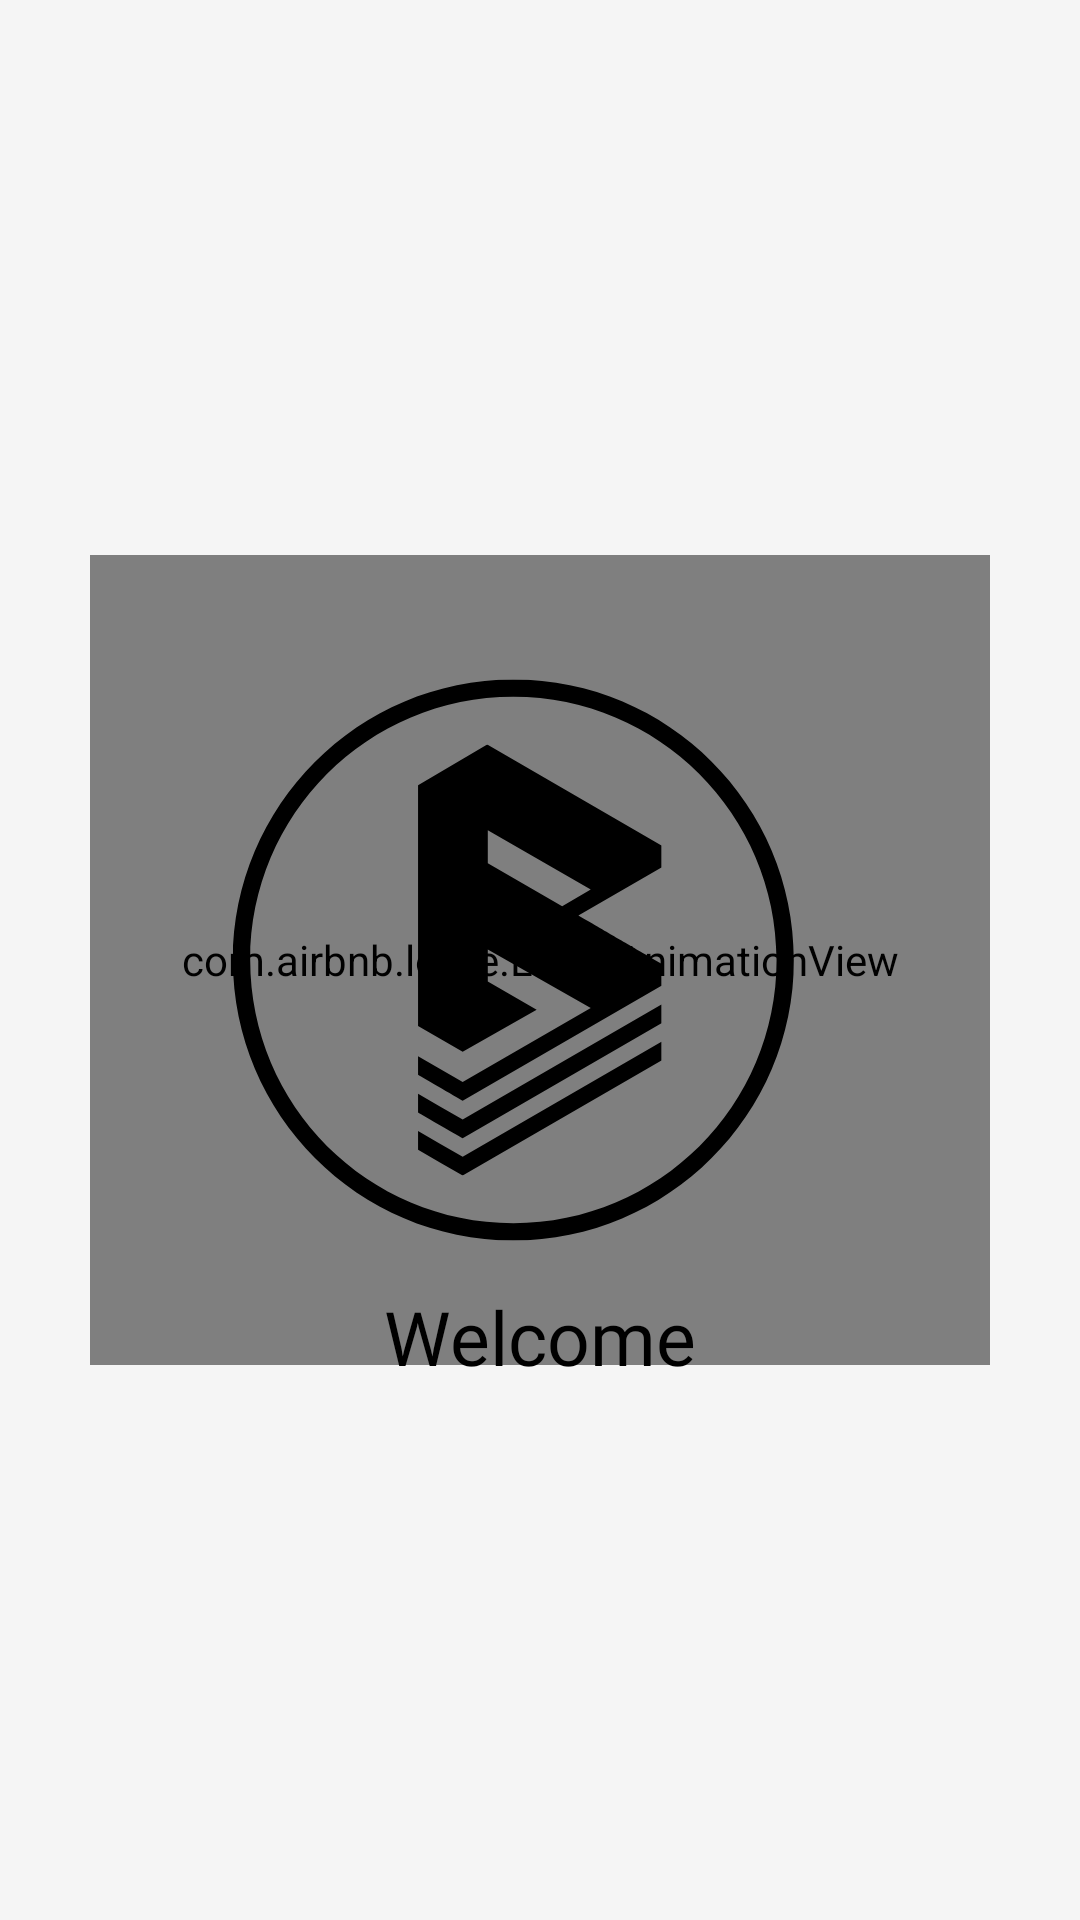

Write the Android layout XML for this screen, with the resource values it uses.
<!-- AndroidManifest.xml: application theme Base.Theme.BlureAgency -->
<!-- res/layout/activity_splash.xml -->
<?xml version="1.0" encoding="utf-8"?>
<androidx.constraintlayout.widget.ConstraintLayout xmlns:android="http://schemas.android.com/apk/res/android"
    xmlns:app="http://schemas.android.com/apk/res-auto"
    xmlns:tools="http://schemas.android.com/tools"
    android:id="@+id/splash_screen_main"
    android:layout_width="match_parent"
    android:layout_height="match_parent"
    style="@style/screen_background"
    tools:context=".ui.SplashActivity">

    <com.airbnb.lottie.LottieAnimationView
        android:id="@+id/imageView_bg"
        android:layout_width="300dp"
        android:layout_height="270dp"
        app:layout_constraintEnd_toEndOf="parent"
        app:layout_constraintStart_toStartOf="parent"
        app:layout_constraintTop_toTopOf="parent"
        app:lottie_rawRes="@raw/animation"
        app:lottie_autoPlay="true"
        app:lottie_loop="false"
        app:layout_constraintBottom_toBottomOf="parent"
        />

    <ImageView
        android:id="@+id/imageView"
        android:layout_width="match_parent"
        android:layout_height="match_parent"
        app:layout_constraintBottom_toBottomOf="parent"
        app:layout_constraintEnd_toEndOf="parent"
        app:layout_constraintStart_toStartOf="parent"
        app:layout_constraintTop_toTopOf="parent"
        style="@style/splash_icon"
        />

    <LinearLayout
        android:layout_width="wrap_content"
        android:layout_height="wrap_content"
        android:orientation="horizontal"
        app:layout_constraintStart_toStartOf="parent"
        app:layout_constraintTop_toBottomOf="@id/guideline2"
        app:layout_constraintEnd_toEndOf="parent"
        >
        <TextView
            android:id="@+id/welcomeTV"
            android:layout_width="wrap_content"
            android:layout_height="wrap_content"
            android:text="@string/welcome"
            style="@style/text_color"
            android:fontFamily="@font/alata"
            android:textSize="25sp"
            />

    </LinearLayout>

    <androidx.constraintlayout.widget.Guideline
        android:id="@+id/guideline2"
        android:layout_width="wrap_content"
        android:layout_height="wrap_content"
        android:orientation="horizontal"
        app:layout_constraintGuide_percent="0.67" />


</androidx.constraintlayout.widget.ConstraintLayout>
<!-- resources referenced by this layout -->
<resources>
  <string name="welcome">Welcome</string>
  <style name="screen_background"><item name="android:background">@color/white_smoke</item></style>
  <style name="splash_icon"><item name="android:src">@drawable/logo</item></style>
  <style name="text_color"><item name="android:textColor">@color/black</item></style>
  <style name="Base.Theme.BlureAgency" parent="Theme.Material3.DayNight.NoActionBar">
          
          <item name="colorPrimary">@color/silver</item>
          <item name="colorPrimaryDark">@color/dark_gray</item>
          <item name="colorPrimaryVariant">@color/dark_gray</item>
  
          <item name="android:windowIsTranslucent">true</item>
  
      </style>
  <color name="white_smoke">#f5f5f5</color>
  <!-- drawable logo: png bitmap (drawable, 41023 bytes) -->
  <color name="black">#FF000000</color>
  <color name="silver">#c0c0c0</color>
  <color name="dark_gray">#555555</color>
</resources>
